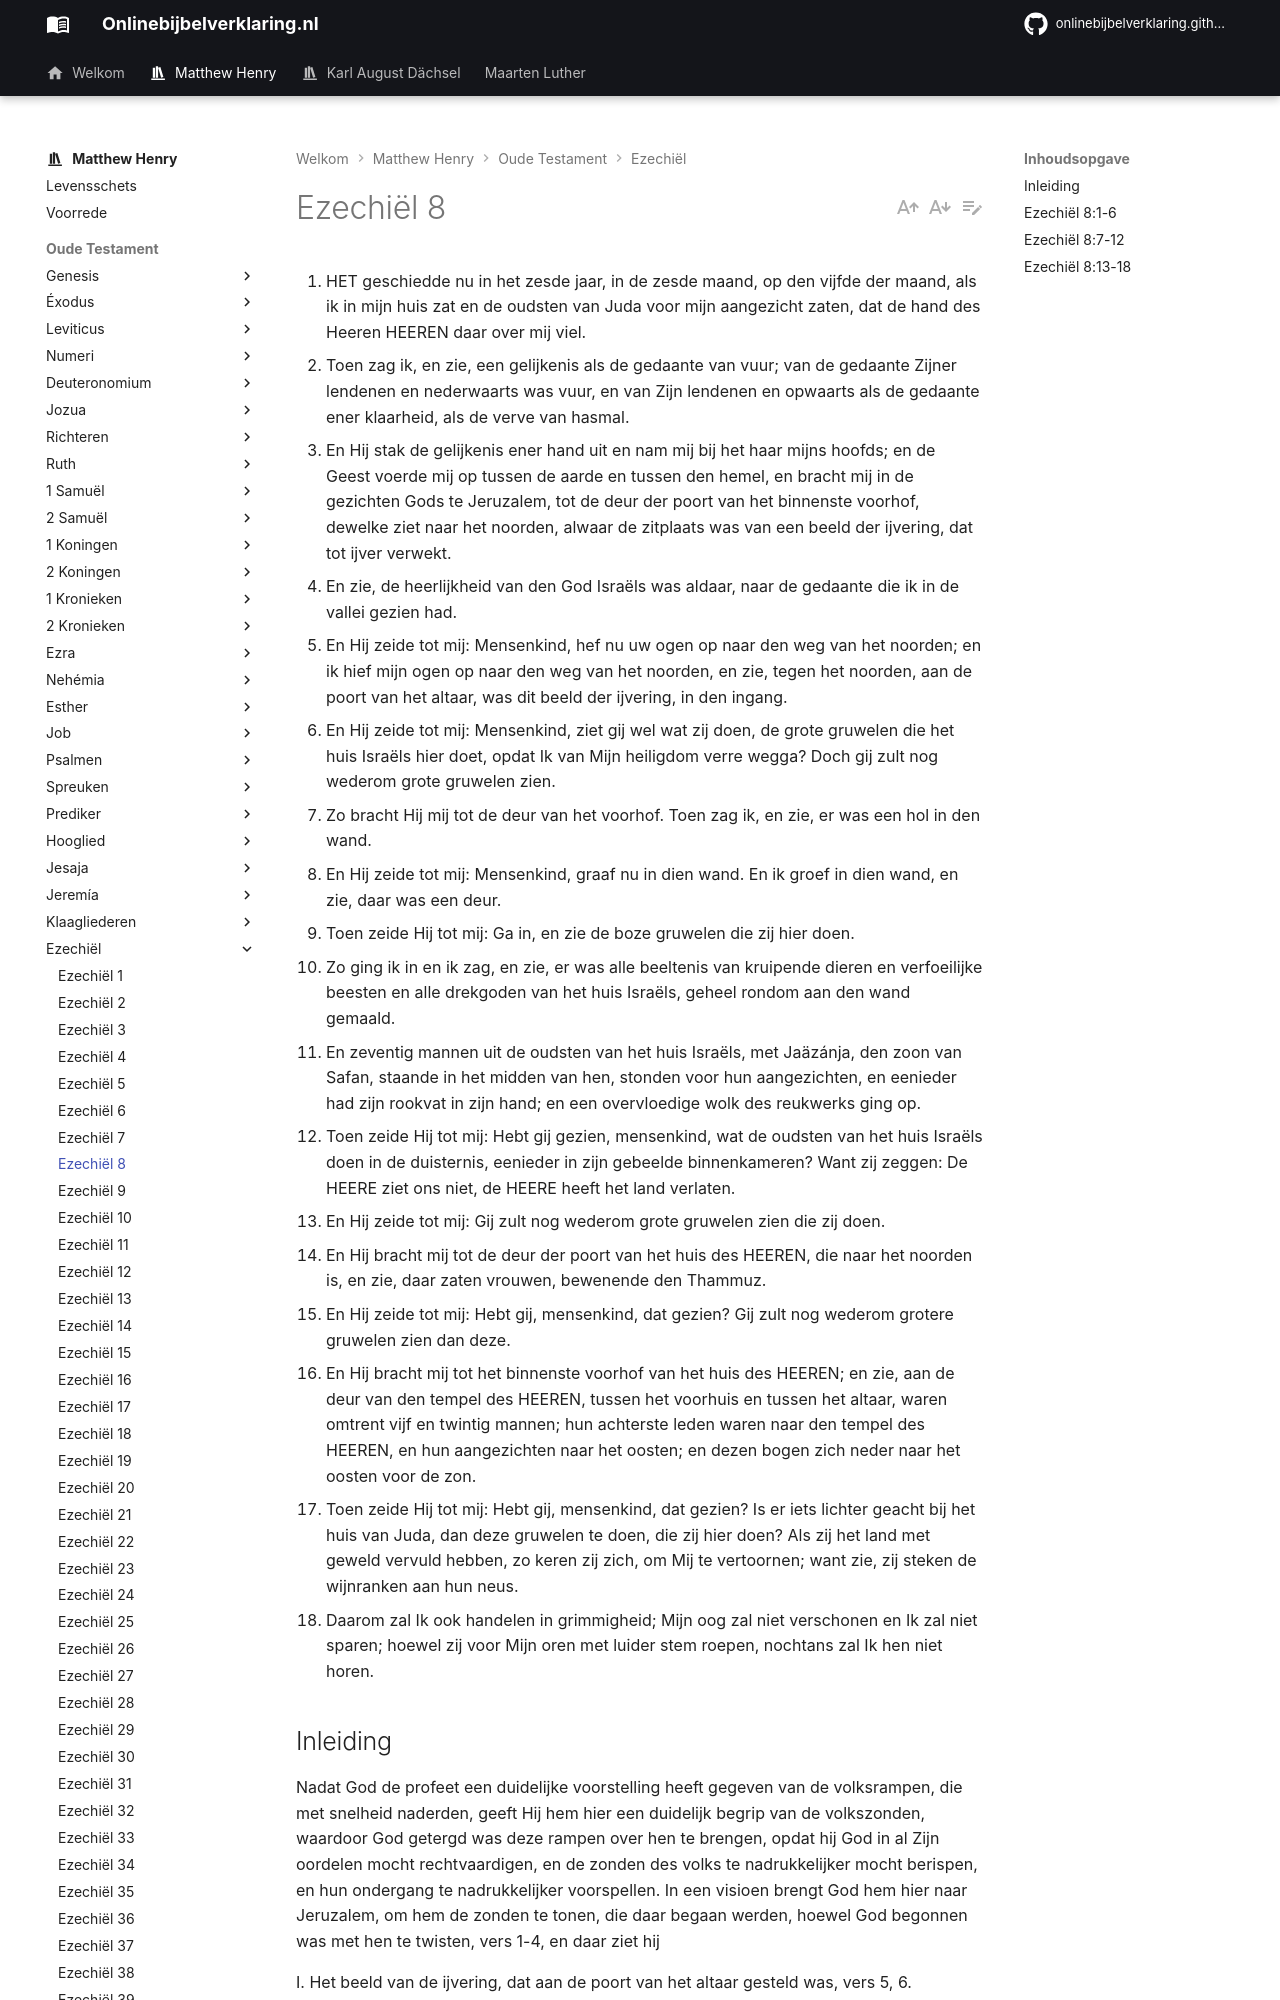

repository: onlinebijbelverklaring/onlinebijbelverklaring.github.io · page: matthewhenry/Ezechiel/Ezechiel8/index.html · generator: mkdocs

1. HET geschiedde nu in het zesde jaar, in de zesde maand, op den vijfde der maand, als ik in mijn huis zat en de oudsten van Juda voor mijn aangezicht zaten, dat de hand des Heeren HEEREN daar over mij viel.
2. Toen zag ik, en zie, een gelijkenis als de gedaante van vuur; van de gedaante Zijner lendenen en nederwaarts was vuur, en van Zijn lendenen en opwaarts als de gedaante ener klaarheid, als de verve van hasmal.
3. En Hij stak de gelijkenis ener hand uit en nam mij bij het haar mijns hoofds; en de Geest voerde mij op tussen de aarde en tussen den hemel, en bracht mij in de gezichten Gods te Jeruzalem, tot de deur der poort van het binnenste voorhof, dewelke ziet naar het noorden, alwaar de zitplaats was van een beeld der ijvering, dat tot ijver verwekt.
4. En zie, de heerlijkheid van den God Israëls was aldaar, naar de gedaante die ik in de vallei gezien had.
5. En Hij zeide tot mij: Mensenkind, hef nu uw ogen op naar den weg van het noorden; en ik hief mijn ogen op naar den weg van het noorden, en zie, tegen het noorden, aan de poort van het altaar, was dit beeld der ijvering, in den ingang.
6. En Hij zeide tot mij: Mensenkind, ziet gij wel wat zij doen, de grote gruwelen die het huis Israëls hier doet, opdat Ik van Mijn heiligdom verre wegga? Doch gij zult nog wederom grote gruwelen zien.
7. Zo bracht Hij mij tot de deur van het voorhof. Toen zag ik, en zie, er was een hol in den wand.
8. En Hij zeide tot mij: Mensenkind, graaf nu in dien wand. En ik groef in dien wand, en zie, daar was een deur.
9. Toen zeide Hij tot mij: Ga in, en zie de boze gruwelen die zij hier doen.
10. Zo ging ik in en ik zag, en zie, er was alle beeltenis van kruipende dieren en verfoeilijke beesten en alle drekgoden van het huis Israëls, geheel rondom aan den wand gemaald.
11. En zeventig mannen uit de oudsten van het huis Israëls, met Jaäzánja, den zoon van Safan, staande in het midden van hen, stonden voor hun aangezichten, en eenieder had zijn rookvat in zijn hand; en een overvloedige wolk des reukwerks ging op.
12. Toen zeide Hij tot mij: Hebt gij gezien, mensenkind, wat de oudsten van het huis Israëls doen in de duisternis, eenieder in zijn gebeelde binnenkameren? Want zij zeggen: De HEERE ziet ons niet, de HEERE heeft het land verlaten.
13. En Hij zeide tot mij: Gij zult nog wederom grote gruwelen zien die zij doen.
14. En Hij bracht mij tot de deur der poort van het huis des HEEREN, die naar het noorden is, en zie, daar zaten vrouwen, bewenende den Thammuz.
15. En Hij zeide tot mij: Hebt gij, mensenkind, dat gezien? Gij zult nog wederom grotere gruwelen zien dan deze.
16. En Hij bracht mij tot het binnenste voorhof van het huis des HEEREN; en zie, aan de deur van den tempel des HEEREN, tussen het voorhuis en tussen het altaar, waren omtrent vijf en twintig mannen; hun achterste leden waren naar den tempel des HEEREN, en hun aangezichten naar het oosten; en dezen bogen zich neder naar het oosten voor de zon.
17. Toen zeide Hij tot mij: Hebt gij, mensenkind, dat gezien? Is er iets lichter geacht bij het huis van Juda, dan deze gruwelen te doen, die zij hier doen? Als zij het land met geweld vervuld hebben, zo keren zij zich, om Mij te vertoornen; want zie, zij steken de wijnranken aan hun neus.
18. Daarom zal Ik ook handelen in grimmigheid; Mijn oog zal niet verschonen en Ik zal niet sparen; hoewel zij voor Mijn oren met luider stem roepen, nochtans zal Ik hen niet horen.

## Inleiding

Nadat God de profeet een duidelijke voorstelling heeft gegeven van de volksrampen, die met snelheid naderden, geeft Hij hem hier een duidelijk begrip van de volkszonden, waardoor God getergd was deze rampen over hen te brengen, opdat hij God in al Zijn oordelen mocht rechtvaardigen, en de zonden des volks te nadrukkelijker mocht berispen, en hun ondergang te nadrukkelijker voorspellen. In een visioen brengt God hem hier naar Jeruzalem, om hem de zonden te tonen, die daar begaan werden, hoewel God begonnen was met hen te twisten, vers 1-4, en daar ziet hij 

I. Het beeld van de ijvering, dat aan de poort van het altaar gesteld was, vers 5, 6.  
II. De oudsten van Israël, die in een geheime kamer alle soorten van beelden vereren, vers 7-12.  
III. De vrouwen, bewenende de Thammuz, vers 13, 14.  
IV. De mannen, die de zon aanbidden, vers 15, 16. En dan beroept God zich op hem, of men nog barmhartig moet zijn met een volk, dat er zich zozeer op toelegt, Hem tot toorn te verwekken, vers 17, 18.
